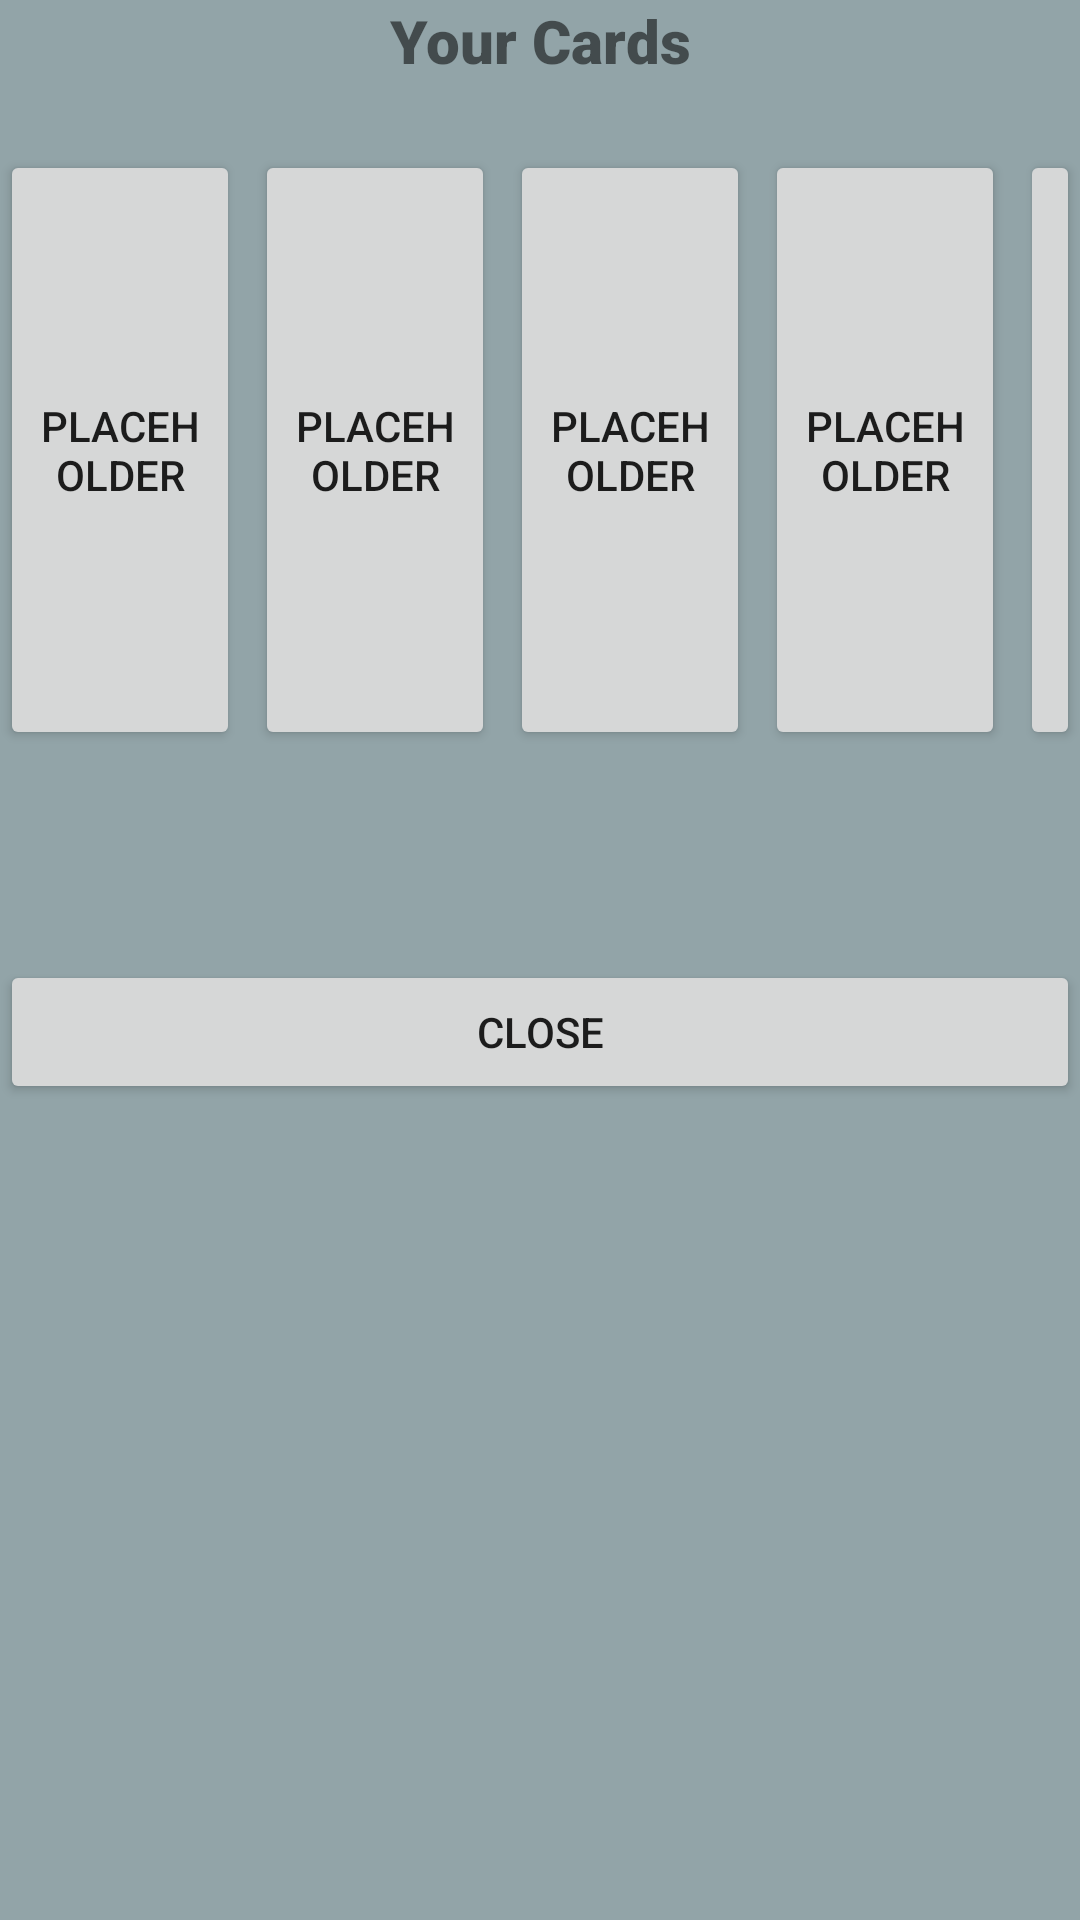

Produce the Android XML layout that renders to this screen, including the resource entries it uses.
<!-- AndroidManifest.xml: application theme Theme.Wagnis.NoActionBar -->
<!-- res/layout/popup_cards.xml -->
<?xml version="1.0" encoding="utf-8"?>
<RelativeLayout xmlns:android="http://schemas.android.com/apk/res/android"
    android:layout_width="420dp"
    android:layout_height="420dp"
    android:background="#92A4A8">

    <Button
        android:id="@+id/btn_Close"
        android:layout_width="420dp"
        android:layout_height="wrap_content"
        android:layout_alignParentStart="true"
        android:layout_alignParentTop="true"
        android:layout_alignParentEnd="false"
        android:layout_marginStart="0dp"
        android:layout_marginTop="320dp"
        android:text="Close" />

    <TextView
        android:id="@+id/textView2"
        android:layout_width="420dp"
        android:layout_height="wrap_content"
        android:layout_alignParentStart="true"
        android:layout_alignParentEnd="false"
        android:fontFamily="sans-serif-black"
        android:gravity="center"
        android:text="Your Cards"
        android:textSize="20sp"
        android:textStyle="bold"
        android:layout_marginStart="0dp"/>
    <Button
        android:id="@+id/btn_Card0"
        android:text="Placeholder"
        android:layout_width="80dp"
        android:layout_height="200dp"
        android:layout_marginStart="0dp"
        android:layout_alignParentTop="true"
        android:layout_alignParentEnd="false"
        android:layout_marginTop="50dp"
        android:clickable="true"
      />

    <Button
        android:id="@+id/btn_Card1"
        android:layout_width="80dp"
        android:layout_height="200dp"
        android:layout_marginStart="85dp"
        android:layout_alignParentTop="true"
        android:layout_alignParentEnd="false"
        android:layout_marginTop="50dp"

        android:autoLink="web"
        android:clickable="true"

        android:text="Placeholder" />

    <Button
        android:id="@+id/btn_Card2"
        android:text="Placeholder"
        android:layout_width="80dp"
        android:layout_height="200dp"
        android:layout_marginStart="170dp"
        android:layout_alignParentTop="true"
        android:layout_alignParentEnd="false"
        android:layout_marginTop="50dp"
        android:clickable="true"

     />

    <Button
        android:id="@+id/btn_Card3"
        android:layout_width="80dp"
        android:layout_height="200dp"
        android:layout_alignParentTop="true"
        android:layout_alignParentEnd="false"
        android:layout_marginStart="255dp"
        android:layout_marginTop="50dp"
        android:clickable="true"



        android:text="Placeholder" />
    <Button
        android:id="@+id/btn_Card4"
        android:layout_width="80dp"
        android:layout_height="200dp"
        android:layout_alignParentTop="true"
        android:layout_alignParentEnd="false"
        android:layout_marginStart="340dp"
        android:layout_marginTop="50dp"
        android:clickable="true"


        android:text="Placeholder" />
</RelativeLayout>
<!-- resources referenced by this layout -->
<resources>
  <style name="Theme.Wagnis.NoActionBar">
          <item name="windowActionBar">false</item>
          <item name="windowNoTitle">true</item>
      </style>
</resources>
